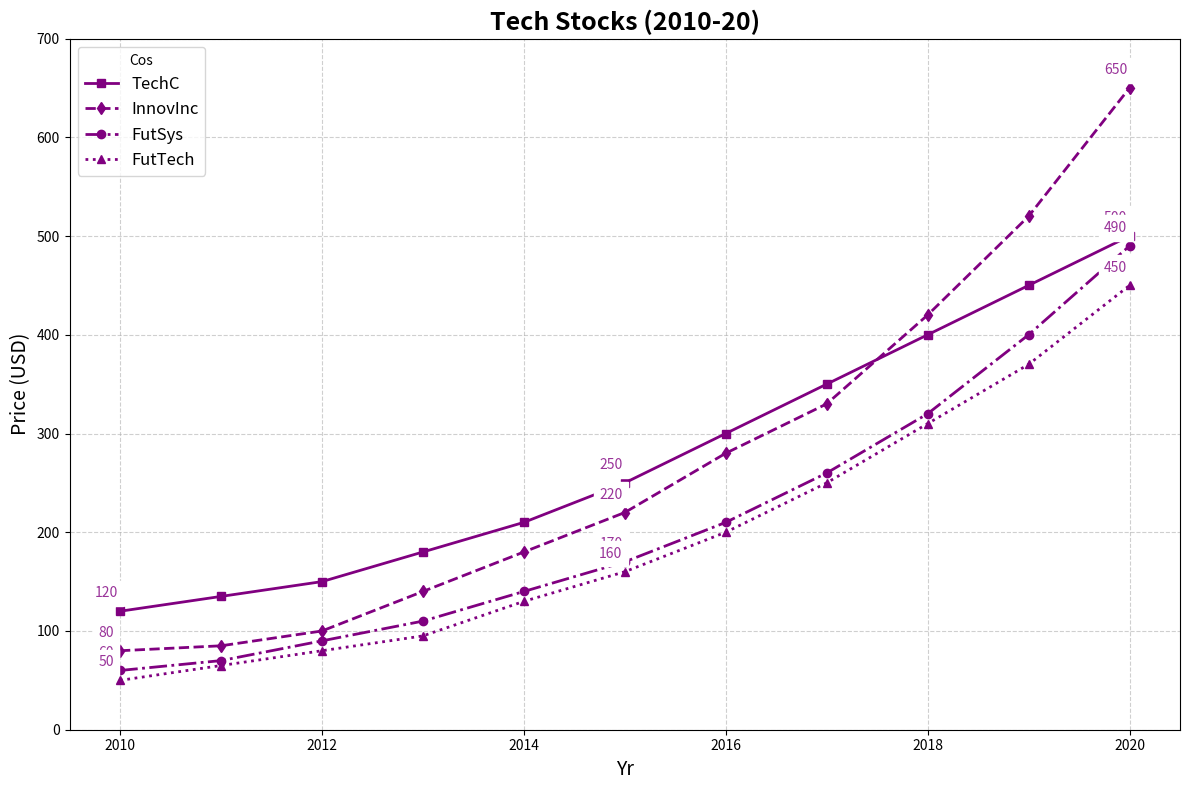

Write the Python code that produced this figure.
import matplotlib.pyplot as plt
import numpy as np

years = np.arange(2010, 2021)

techcorp_stocks = [120, 135, 150, 180, 210, 250, 300, 350, 400, 450, 500]
innovateinc_stocks = [80, 85, 100, 140, 180, 220, 280, 330, 420, 520, 650]
futuresystems_stocks = [60, 70, 90, 110, 140, 170, 210, 260, 320, 400, 490]
futuretech_stocks = [50, 65, 80, 95, 130, 160, 200, 250, 310, 370, 450]

plt.figure(figsize=(12, 8))

plt.plot(years, techcorp_stocks, label='TechC', color='purple', marker='s', linewidth=2, linestyle='-')
plt.plot(years, innovateinc_stocks, label='InnovInc', color='purple', marker='d', linewidth=2, linestyle='--')
plt.plot(years, futuresystems_stocks, label='FutSys', color='purple', marker='o', linewidth=2, linestyle='-.')
plt.plot(years, futuretech_stocks, label='FutTech', color='purple', marker='^', linewidth=2, linestyle=':')

for year, price in zip([2010, 2015, 2020], [120, 250, 500]):
    plt.annotate(f'{price}', (year, price), textcoords="offset points", xytext=(-10,10), ha='center', fontsize=10, color='purple', backgroundcolor='white', alpha=0.8)
for year, price in zip([2010, 2015, 2020], [80, 220, 650]):
    plt.annotate(f'{price}', (year, price), textcoords="offset points", xytext=(-10,10), ha='center', fontsize=10, color='purple', backgroundcolor='white', alpha=0.8)
for year, price in zip([2010, 2015, 2020], [60, 170, 490]):
    plt.annotate(f'{price}', (year, price), textcoords="offset points", xytext=(-10,10), ha='center', fontsize=10, color='purple', backgroundcolor='white', alpha=0.8)
for year, price in zip([2010, 2015, 2020], [50, 160, 450]):
    plt.annotate(f'{price}', (year, price), textcoords="offset points", xytext=(-10,10), ha='center', fontsize=10, color='purple', backgroundcolor='white', alpha=0.8)

plt.title('Tech Stocks (2010-20)', fontsize=18, fontweight='bold')
plt.xlabel('Yr', fontsize=14)
plt.ylabel('Price (USD)', fontsize=14)
plt.ylim(0, 700)
plt.grid(True, linestyle='--', alpha=0.6)

plt.legend(title='Cos', loc='upper left', fontsize=12)
plt.tight_layout()
plt.show()
